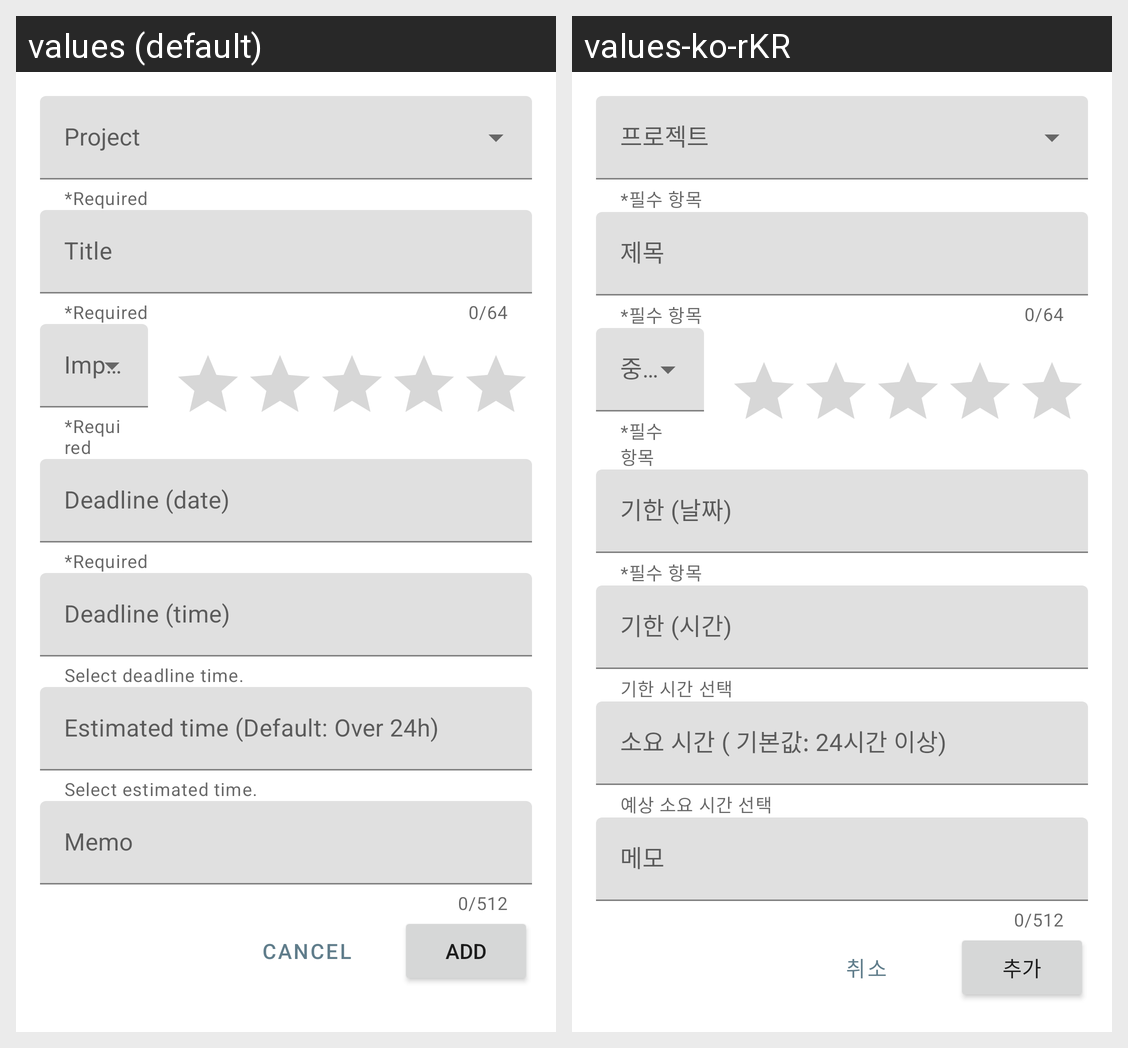

The same Android screen rendered under two of its app's locales, left to right. List the strings drawn on it with the default value and each locale's translation.
Android screen res/layout/content_add.xml rendered under 2 locales, left to right: values (default), values-ko-rKR. Device: Nexus 5 (rendered at 1080×1920; each locale shown at half size, 540×960, under a caption strip naming it); theme AppTheme.
Strings drawn on this screen, with the default value and each locale's value (text and hints the layout hard-codes, and strings that could not be matched under every locale, appear in the picture but are not listed):

add_required
  values: *Required
  values-ko-rKR: *필수 항목

add_title
  values: Title
  values-ko-rKR: 제목

add_deadline_date
  values: Deadline (date)
  values-ko-rKR: 기한 (날짜)

add_deadline_time
  values: Deadline (time)
  values-ko-rKR: 기한 (시간)

add_description_deadline_time
  values: Select deadline time.
  values-ko-rKR: 기한 시간 선택

add_estimated_time
  values: Estimated time (Default: Over 24h)
  values-ko-rKR: 소요 시간 ( 기본값: 24시간 이상)

add_description_estimated_time
  values: Select estimated time.
  values-ko-rKR: 예상 소요 시간 선택

add_memo
  values: Memo
  values-ko-rKR: 메모

add_cancel
  values: Cancel
  values-ko-rKR: 취소

add_done
  values: Add
  values-ko-rKR: 추가
